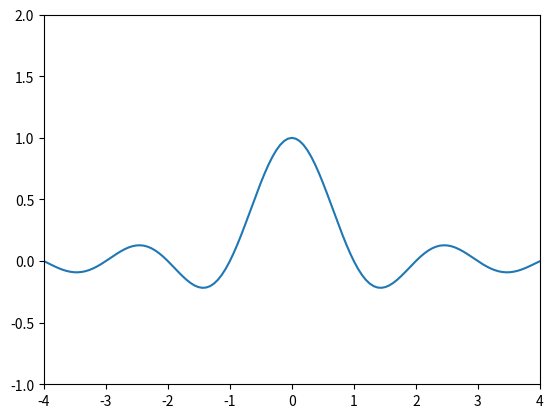

Write the Python code that produced this figure.
import numpy as np
import matplotlib.pyplot as plt

x = np.linspace(-np.pi * 2, np.pi * 2 , 201)
y = np.sinc(x)

plt.plot(x, y)
plt.xlim(-4, 4)
plt.ylim(-1, 2)
plt.show()
